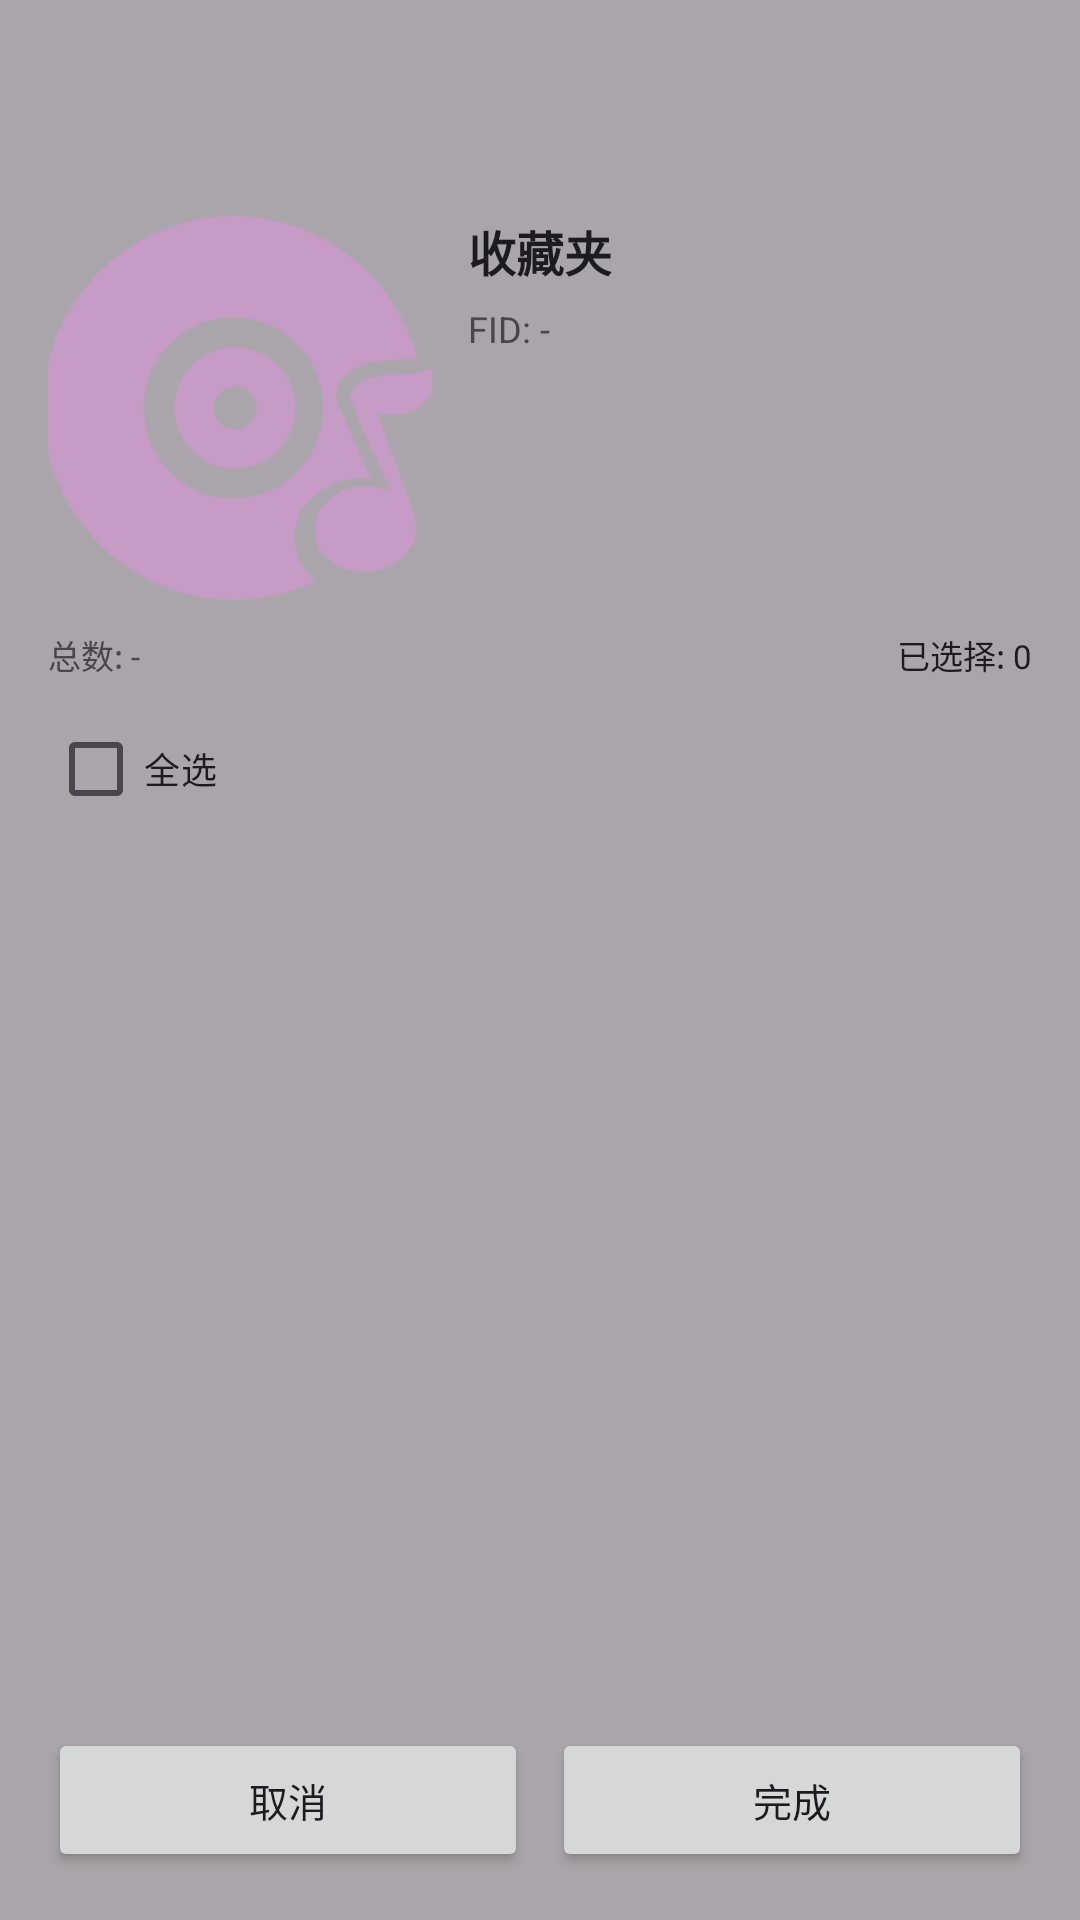

Produce the Android XML layout that renders to this screen, including the resource entries it uses.
<!-- AndroidManifest.xml: activity theme AppTheme -->
<!-- res/layout/activity_bili_fav_detail.xml -->
<?xml version="1.0" encoding="utf-8"?>
<androidx.constraintlayout.widget.ConstraintLayout xmlns:android="http://schemas.android.com/apk/res/android"
    xmlns:app="http://schemas.android.com/apk/res-auto"
    android:layout_width="match_parent"
    android:layout_height="match_parent">

    <ImageView
        android:id="@+id/detail_bg_blur"
        android:layout_width="0dp"
        android:layout_height="0dp"
        android:scaleType="centerCrop"
        app:layout_constraintBottom_toBottomOf="parent"
        app:layout_constraintEnd_toEndOf="parent"
        app:layout_constraintStart_toStartOf="parent"
        app:layout_constraintTop_toTopOf="parent" />

    <View
        android:id="@+id/detail_bg_tint"
        android:layout_width="0dp"
        android:layout_height="0dp"
        android:background="#55000000"
        app:layout_constraintBottom_toBottomOf="parent"
        app:layout_constraintEnd_toEndOf="parent"
        app:layout_constraintStart_toStartOf="parent"
        app:layout_constraintTop_toTopOf="parent" />

    <androidx.appcompat.widget.Toolbar
        android:id="@+id/toolbar"
        android:layout_width="0dp"
        android:layout_height="?attr/actionBarSize"
        android:background="@android:color/transparent"
        app:layout_constraintEnd_toEndOf="parent"
        app:layout_constraintStart_toStartOf="parent"
        app:layout_constraintTop_toTopOf="parent" />

    <androidx.constraintlayout.widget.ConstraintLayout
        android:id="@+id/header"
        android:layout_width="0dp"
        android:layout_height="wrap_content"
        android:layout_marginStart="16dp"
        android:layout_marginEnd="16dp"
        android:layout_marginTop="8dp"
        app:layout_constraintEnd_toEndOf="parent"
        app:layout_constraintStart_toStartOf="parent"
        app:layout_constraintTop_toBottomOf="@id/toolbar">

        <ImageView
            android:id="@+id/ivFolderCover"
            android:layout_width="128dp"
            android:layout_height="128dp"
            android:contentDescription="收藏夹封面"
            android:scaleType="centerCrop"
            android:src="@drawable/default_playlist_cover"
            app:layout_constraintStart_toStartOf="parent"
            app:layout_constraintTop_toTopOf="parent" />

        <ImageView
            android:id="@+id/ivUserAvatar"
            android:layout_width="44dp"
            android:layout_height="44dp"
            android:contentDescription="用户头像"
            android:scaleType="centerCrop"
            android:src="@drawable/default_playlist_cover"
            android:visibility="gone"
            app:layout_constraintEnd_toEndOf="parent"
            app:layout_constraintTop_toBottomOf="@id/tvFolderMeta"
            android:layout_marginTop="10dp" />

        <TextView
            android:id="@+id/tvUserName"
            android:layout_width="0dp"
            android:layout_height="wrap_content"
            android:layout_marginEnd="10dp"
            android:ellipsize="end"
            android:maxLines="2"
            android:text="UP主"
            android:textColor="?attr/colorOnSurface"
            android:textSize="13sp"
            android:textStyle="bold"
            android:visibility="gone"
            app:layout_constraintEnd_toStartOf="@id/ivUserAvatar"
            app:layout_constraintStart_toStartOf="@id/tvFolderMeta"
            app:layout_constraintTop_toTopOf="@id/ivUserAvatar" />

        <TextView
            android:id="@+id/tvUserUid"
            android:layout_width="0dp"
            android:layout_height="wrap_content"
            android:layout_marginEnd="10dp"
            android:ellipsize="end"
            android:maxLines="1"
            android:text="UID: -"
            android:textColor="?attr/colorOnSurfaceVariant"
            android:textSize="11sp"
            android:visibility="gone"
            app:layout_constraintEnd_toStartOf="@id/ivUserAvatar"
            app:layout_constraintStart_toStartOf="@id/tvFolderMeta"
            app:layout_constraintTop_toBottomOf="@id/tvUserName" />

        <TextView
            android:id="@+id/tvFolderTitle"
            android:layout_width="0dp"
            android:layout_height="wrap_content"
            android:layout_marginStart="12dp"
            android:ellipsize="end"
            android:maxLines="3"
            android:text="收藏夹"
            android:textColor="?attr/colorOnSurface"
            android:textSize="16sp"
            android:textStyle="bold"
            app:layout_constraintEnd_toEndOf="parent"
            app:layout_constraintStart_toEndOf="@id/ivFolderCover"
            app:layout_constraintTop_toTopOf="@id/ivFolderCover" />

        <TextView
            android:id="@+id/tvFolderMeta"
            android:layout_width="0dp"
            android:layout_height="wrap_content"
            android:layout_marginStart="12dp"
            android:layout_marginTop="6dp"
            android:ellipsize="end"
            android:maxLines="2"
            android:text="FID: -"
            android:textColor="?attr/colorOnSurfaceVariant"
            android:textSize="12sp"
            app:layout_constraintEnd_toEndOf="parent"
            app:layout_constraintStart_toEndOf="@id/ivFolderCover"
            app:layout_constraintTop_toBottomOf="@id/tvFolderTitle" />

        <LinearLayout
            android:id="@+id/rowCounts"
            android:layout_width="0dp"
            android:layout_height="wrap_content"
            android:layout_marginTop="10dp"
            android:gravity="center_vertical"
            android:orientation="horizontal"
            app:layout_constraintEnd_toEndOf="parent"
            app:layout_constraintStart_toStartOf="parent"
            app:layout_constraintTop_toBottomOf="@id/ivFolderCover">

            <TextView
                android:id="@+id/tvTotalCount"
                android:layout_width="wrap_content"
                android:layout_height="wrap_content"
                android:text="总数: -"
                android:textColor="?attr/colorOnSurfaceVariant"
                android:textSize="11sp" />

            <View
                android:layout_width="0dp"
                android:layout_height="0dp"
                android:layout_weight="1" />

            <TextView
                android:id="@+id/tvSelectedCount"
                android:layout_width="wrap_content"
                android:layout_height="wrap_content"
                android:text="已选择: 0"
                android:textColor="?attr/colorOnSurface"
                android:textSize="11sp" />
        </LinearLayout>

        <CheckBox
            android:id="@+id/cbSelectAll"
            android:layout_width="wrap_content"
            android:layout_height="wrap_content"
            android:layout_marginTop="6dp"
            android:text="全选"
        android:textColor="?attr/colorOnSurface"
            android:textSize="12sp"
            app:layout_constraintStart_toStartOf="parent"
            app:layout_constraintTop_toBottomOf="@id/rowCounts" />

    </androidx.constraintlayout.widget.ConstraintLayout>

    <ListView
        android:id="@+id/lvBiliVideos"
        android:layout_width="0dp"
        android:layout_height="0dp"
        android:layout_marginStart="16dp"
        android:layout_marginEnd="16dp"
        android:layout_marginTop="8dp"
        android:dividerHeight="6dp"
        app:layout_constraintBottom_toTopOf="@id/bottomBar"
        app:layout_constraintEnd_toEndOf="parent"
        app:layout_constraintStart_toStartOf="parent"
        app:layout_constraintTop_toBottomOf="@id/header" />

    <ProgressBar
        android:id="@+id/loadMoreProgress"
        android:layout_width="wrap_content"
        android:layout_height="wrap_content"
        android:visibility="gone"
        app:layout_constraintEnd_toEndOf="parent"
        app:layout_constraintStart_toStartOf="parent"
        app:layout_constraintTop_toTopOf="@id/lvBiliVideos" />

    <LinearLayout
        android:id="@+id/bottomBar"
        android:layout_width="0dp"
        android:layout_height="wrap_content"
        android:layout_marginStart="16dp"
        android:layout_marginEnd="16dp"
        android:layout_marginBottom="16dp"
        android:gravity="end"
        android:orientation="horizontal"
        app:layout_constraintBottom_toBottomOf="parent"
        app:layout_constraintEnd_toEndOf="parent"
        app:layout_constraintStart_toStartOf="parent">

        <Button
            android:id="@+id/btnCancel"
            android:layout_width="0dp"
            android:layout_height="wrap_content"
            android:layout_marginEnd="8dp"
            android:layout_weight="1"
            android:text="取消"
            android:textSize="13sp" />

        <Button
            android:id="@+id/btnConfirm"
            android:layout_width="0dp"
            android:layout_height="wrap_content"
            android:layout_weight="1"
            android:text="完成"
            android:textSize="13sp" />
    </LinearLayout>

</androidx.constraintlayout.widget.ConstraintLayout>
<!-- resources referenced by this layout -->
<resources>
  <!-- drawable default_playlist_cover: png bitmap (drawable, 3913 bytes) -->
  <style name="AppTheme" parent="Base.Theme.MyApplication">
          <item name="colorControlNormal">#c69bc5</item>
      </style>
  <style name="Base.Theme.MyApplication" parent="Theme.Material3.DayNight.NoActionBar">
      </style>
</resources>
